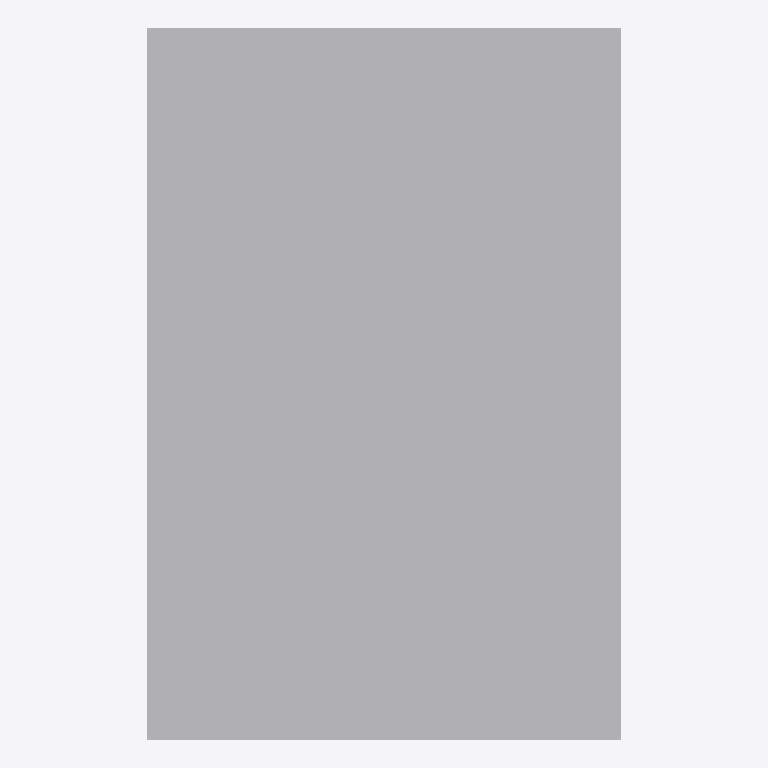
Plan cut of the same IFC building model at storey 'Level 0' (level 0.00 m, cut at 1.40 m), seen from above with north up, elements coloured by IFC class: 1 other element (light grey). Cut surfaces are drawn darker.
Extent 2.0 m × 3.0 m × 4.0 m (x, y, z). Storeys (1): Level 0 at 0.00 m. Elements (1): 1 IfcTubeBundle.

HEADER;
FILE_DESCRIPTION(('ViewDefinition [CoordinationView]'),'2;1');
FILE_NAME('unlisted_product.ifc','2026-09-17T00:00:00',(''),(''),'ifcfast GH #178','ifcfast GH #178','');
FILE_SCHEMA(('IFC4'));
ENDSEC;
DATA;
#1=IFCPROJECT('2Unl178Project00000000',$,'Unlisted Product 178',$,$,$,$,(#10),#5);
#12=IFCSITE('2Unl178Site00000000000',$,'Site',$,$,#31,$,$,$,$,$,$,$,$);
#13=IFCBUILDING('2Unl178Building0000000',$,'Building',$,$,#31,$,$,$,$,$,$);
#14=IFCBUILDINGSTOREY('2Unl178Storey000000000',$,'Level 0',$,$,#31,$,$,$,$);
#18=IFCTUBEBUNDLE('2Unl178Elem00000000000',$,'Tube bundle',$,$,#31,#29,'TB-01',.NOTDEFINED.);
ENDSEC;
